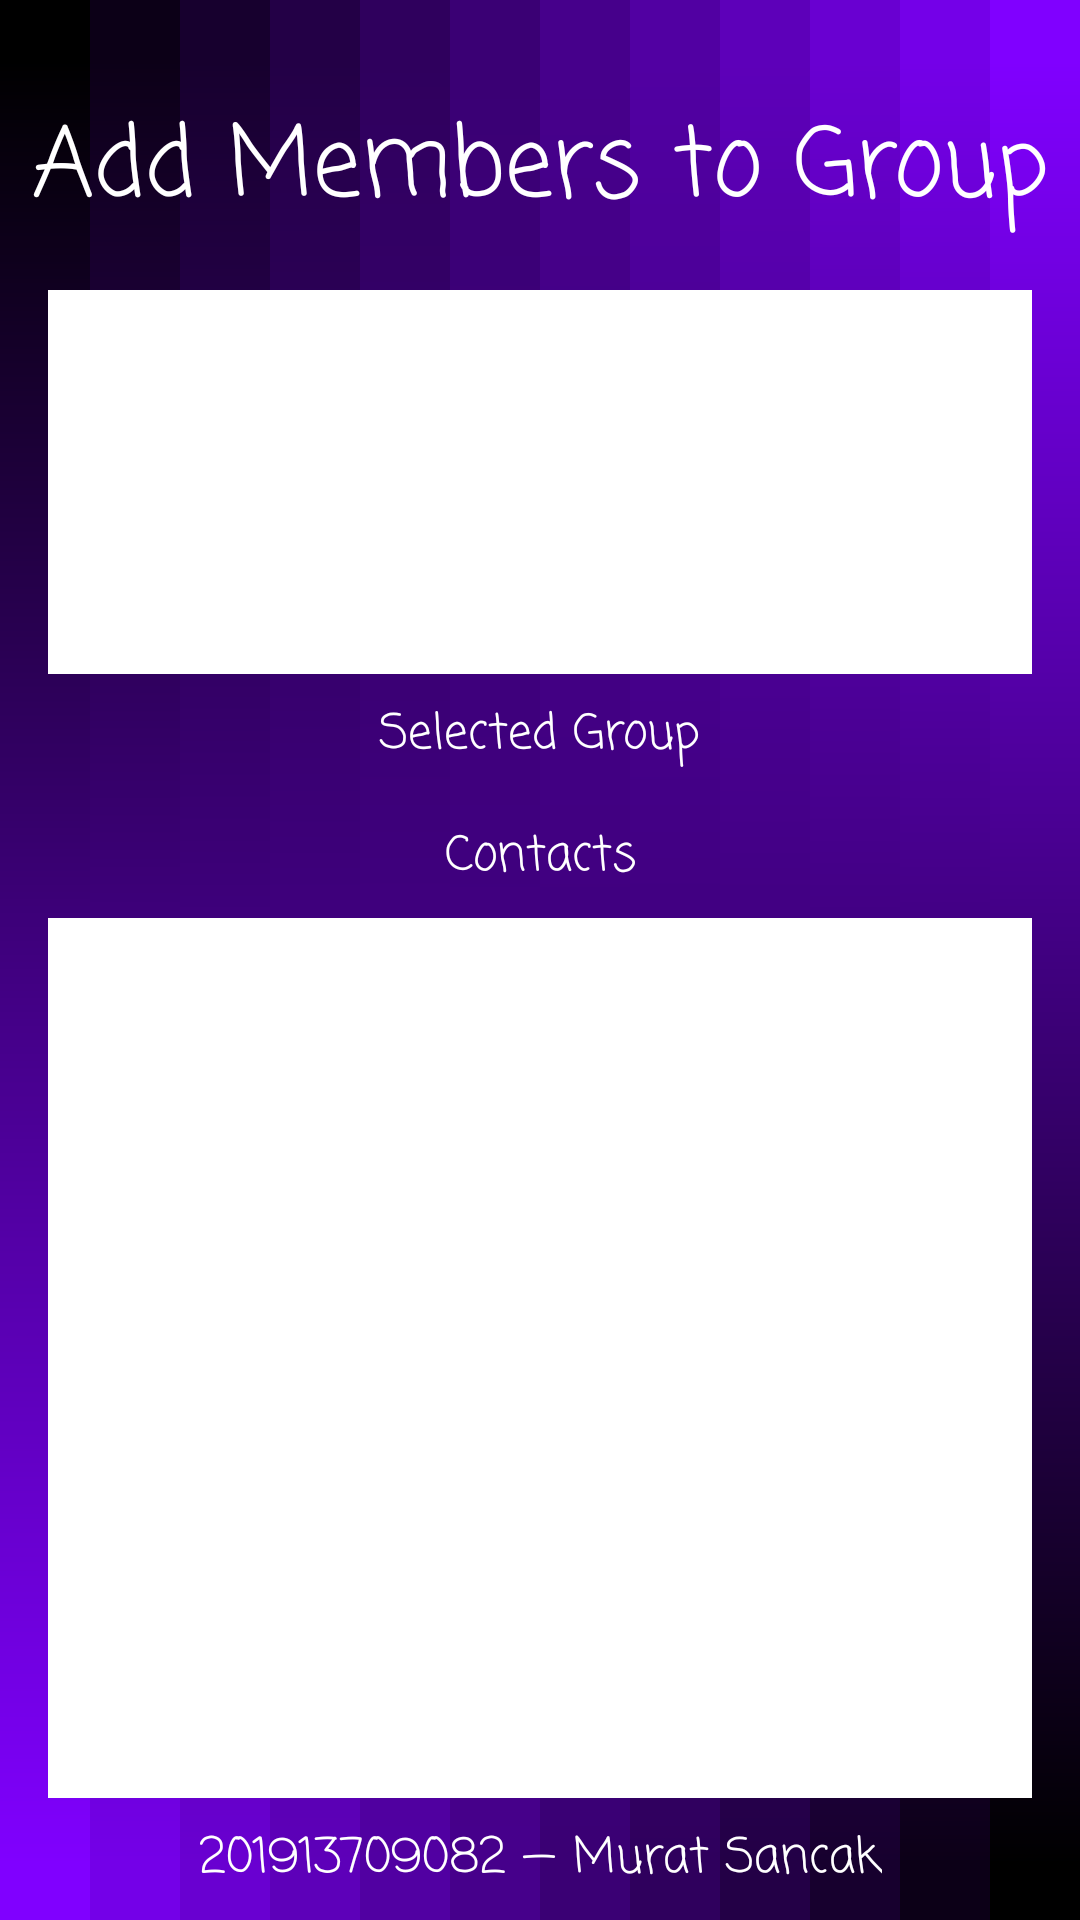

Android layout source for this screen:
<!-- AndroidManifest.xml: application theme Theme.BMM4103FE -->
<!-- res/layout/fragment_add_members_to_group.xml -->
<?xml version="1.0" encoding="utf-8"?>
<androidx.constraintlayout.widget.ConstraintLayout xmlns:android="http://schemas.android.com/apk/res/android"
    xmlns:app="http://schemas.android.com/apk/res-auto"
    xmlns:tools="http://schemas.android.com/tools"
    android:background="@drawable/bmm4103fe"
    android:layout_width="match_parent"
    android:layout_height="match_parent"
    tools:context=".ui.addMembers2Group.AddMembers2GroupFragment">

    <TextView
        android:fontFamily="casual"
        android:id="@+id/addMembers2GroupTextView"
        android:layout_height="wrap_content"
        android:layout_marginTop="32dp"
        android:layout_width="wrap_content"
        android:text="@string/addMembers2GroupFragment"
        android:textColor="@color/white"
        android:textSize="32sp"
        app:layout_constraintEnd_toEndOf="parent"
        app:layout_constraintStart_toStartOf="parent"
        app:layout_constraintTop_toTopOf="parent"/>

    <androidx.recyclerview.widget.RecyclerView
        android:id="@+id/group_recycler_view"
        android:layout_width="0dp"
        android:layout_height="128dp"
        android:layout_marginStart="16dp"
        android:layout_marginTop="16dp"
        android:layout_marginEnd="16dp"
        android:background="@color/white"
        app:layout_constraintEnd_toEndOf="parent"
        app:layout_constraintStart_toStartOf="parent"
        app:layout_constraintTop_toBottomOf="@+id/addMembers2GroupTextView"/>

    <TextView
        android:id="@+id/selectedGroupTextView"
        android:layout_width="wrap_content"
        android:layout_height="wrap_content"
        android:layout_marginTop="8dp"
        android:fontFamily="casual"
        android:text="@string/selectedGroupTextView"
        android:textColor="@color/white"
        android:textSize="16sp"
        app:layout_constraintEnd_toEndOf="parent"
        app:layout_constraintStart_toStartOf="parent"
        app:layout_constraintTop_toBottomOf="@+id/group_recycler_view" />

    <TextView
        android:id="@+id/contactsTextView"
        android:layout_width="wrap_content"
        android:layout_height="wrap_content"
        android:layout_marginTop="16dp"
        android:fontFamily="casual"
        android:text="@string/contactsTextView"
        android:textColor="@color/white"
        android:textSize="16sp"
        app:layout_constraintEnd_toEndOf="parent"
        app:layout_constraintStart_toStartOf="parent"
        app:layout_constraintTop_toBottomOf="@+id/selectedGroupTextView" />

    <androidx.recyclerview.widget.RecyclerView
        android:id="@+id/contactRecyclerView"
        android:layout_width="0dp"
        android:layout_height="0dp"
        android:layout_marginStart="16dp"
        android:layout_marginTop="8dp"
        android:layout_marginEnd="16dp"
        android:layout_marginBottom="8dp"
        android:background="@color/white"
        app:layout_constraintBottom_toTopOf="@+id/numberNameSurnameHomeTextView"
        app:layout_constraintEnd_toEndOf="parent"
        app:layout_constraintStart_toStartOf="parent"
        app:layout_constraintTop_toBottomOf="@+id/contactsTextView" />

    <TextView
        android:id="@+id/numberNameSurnameHomeTextView"
        android:gravity="center"
        android:layout_width="wrap_content"
        android:layout_height="wrap_content"
        android:layout_marginBottom="8dp"
        android:fontFamily="casual"
        android:text="@string/numberNameSurnameTextView"
        android:textAlignment="center"
        android:textColor="@color/white"
        android:textSize="16sp"
        app:layout_constraintBottom_toBottomOf="parent"
        app:layout_constraintEnd_toEndOf="parent"
        app:layout_constraintStart_toStartOf="parent"/>

</androidx.constraintlayout.widget.ConstraintLayout>
<!-- resources referenced by this layout -->
<resources>
  <color name="white">#FFFFFFFF</color>
  <!-- drawable bmm4103fe: vector/xml drawable (drawable, 5528 chars, omitted) -->
  <string name="addMembers2GroupFragment">Add Members to Group</string>
  <string name="contactsTextView">Contacts</string>
  <string name="numberNameSurnameTextView">201913709082 — Murat Sancak</string>
  <string name="selectedGroupTextView">Selected Group</string>
  <style name="Theme.BMM4103FE" parent="Theme.MaterialComponents.DayNight.DarkActionBar">
          
          <item name="colorPrimary">@color/purple_500</item>
          <item name="colorPrimaryVariant">@color/purple_700</item>
          <item name="colorOnPrimary">@color/white</item>
          
          <item name="colorSecondary">@color/teal_200</item>
          <item name="colorSecondaryVariant">@color/teal_700</item>
          <item name="colorOnSecondary">@color/black</item>
          
          <item name="android:statusBarColor">?attr/colorPrimaryVariant</item>
          
      </style>
  <color name="purple_500">#FF6200EE</color>
  <color name="purple_700">#FF3700B3</color>
  <color name="teal_200">#FF03DAC5</color>
  <color name="teal_700">#FF018786</color>
  <color name="black">#FF000000</color>
</resources>
